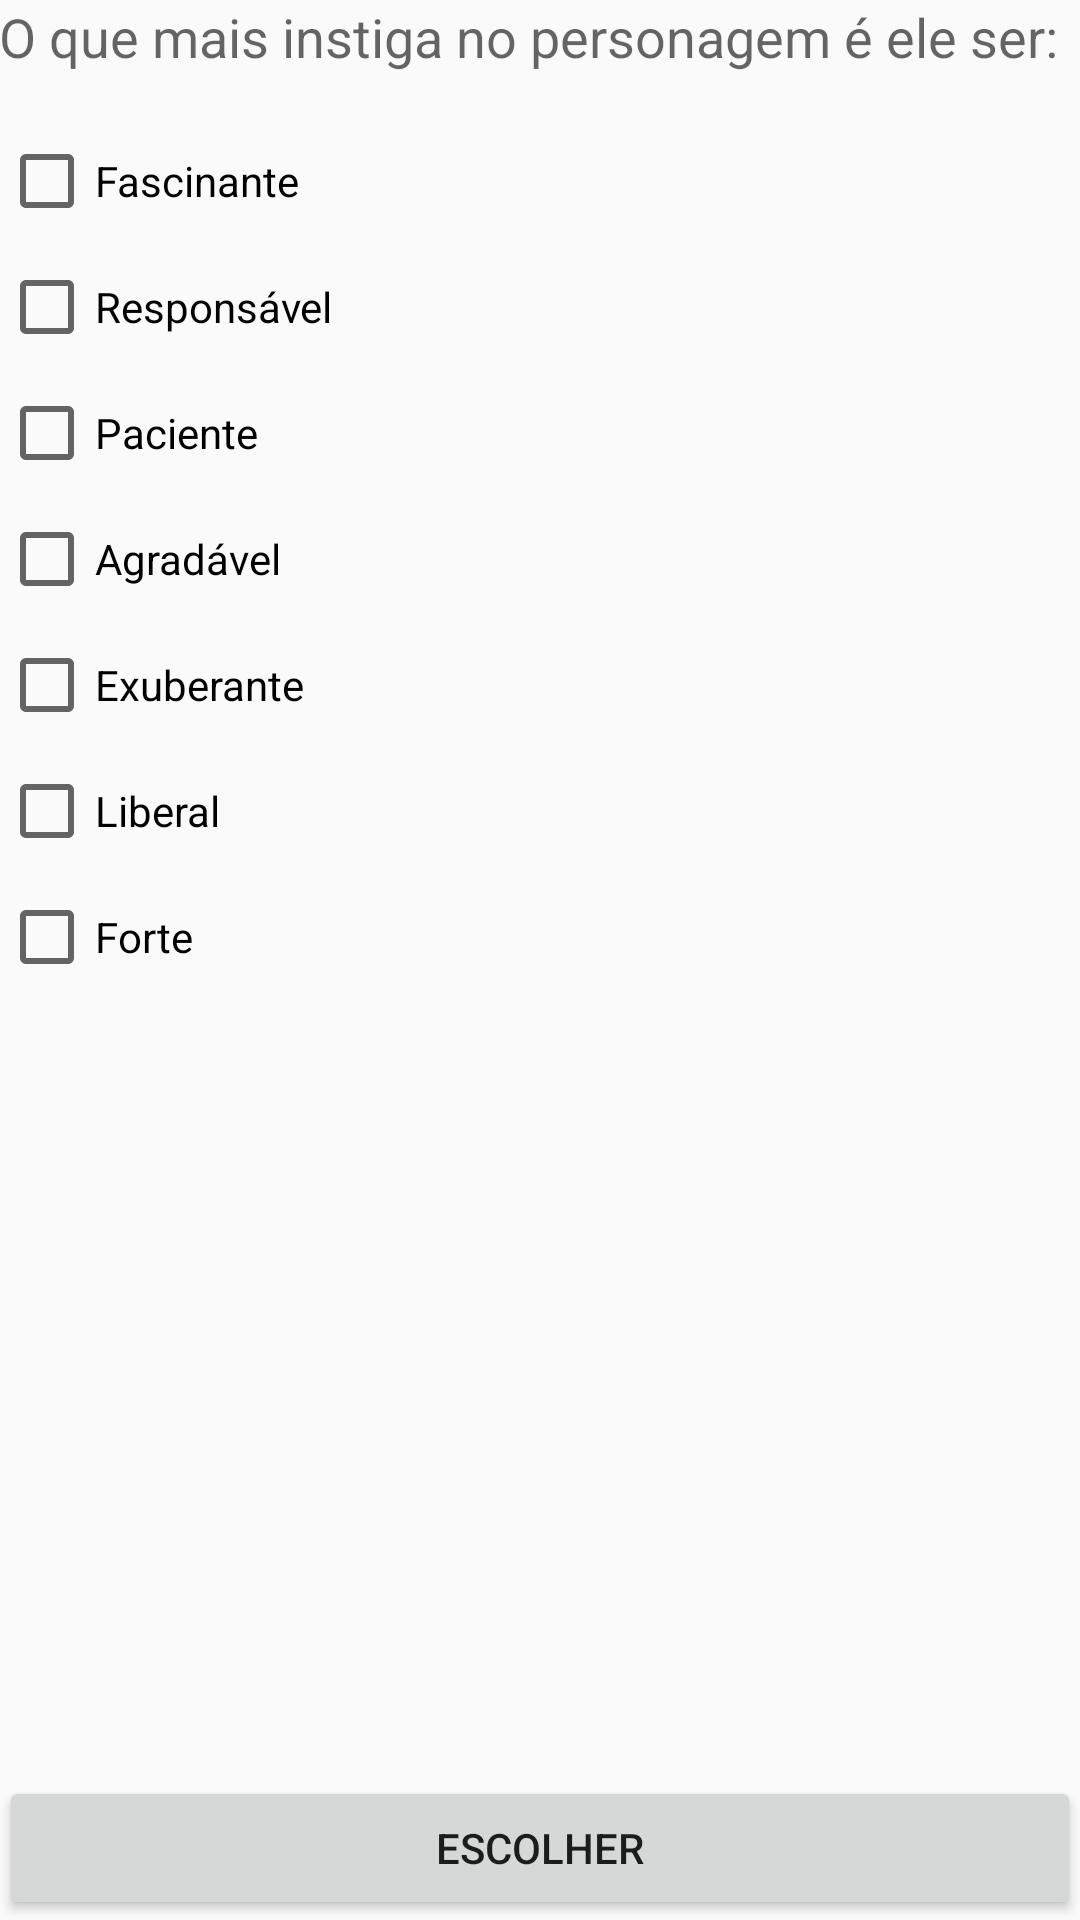

The Android layout XML behind this screen, and the referenced resources:
<!-- AndroidManifest.xml: application theme AppTheme -->
<!-- res/layout/activity_intrigue_character.xml -->
<?xml version="1.0" encoding="utf-8"?>
<RelativeLayout xmlns:android="http://schemas.android.com/apk/res/android"
    xmlns:tools="http://schemas.android.com/tools"
    android:id="@+id/activity_intrigue_character"
    android:layout_width="match_parent"
    android:layout_height="match_parent"
    android:paddingBottom="@dimen/activity_vertical_margin"
    android:paddingLeft="@dimen/activity_horizontal_margin"
    android:paddingRight="@dimen/activity_horizontal_margin"
    android:paddingTop="@dimen/activity_vertical_margin"
    tools:context="com.havona.www.teby.view.IntrigueCharacterActivity">

    <TextView
        android:layout_width="match_parent"
        android:layout_height="wrap_content"
        android:text="O que mais instiga no personagem é ele ser:"
        android:textAppearance="@style/TextAppearance.AppCompat.Medium"
        android:id="@+id/textView2" />

    <CheckBox
        android:text="Fascinante"
        android:layout_width="wrap_content"
        android:layout_height="wrap_content"
        android:layout_below="@+id/textView2"
        android:layout_alignParentLeft="true"
        android:layout_alignParentStart="true"
        android:layout_marginTop="20dp"
        android:id="@+id/checkBox" />
    <CheckBox
        android:text="Responsável"
        android:layout_width="wrap_content"
        android:layout_height="wrap_content"
        android:layout_below="@+id/checkBox"
        android:layout_alignParentLeft="true"
        android:layout_alignParentStart="true"
        android:layout_marginTop="10dp"
        android:id="@+id/checkBox1" />
    <CheckBox
        android:text="Paciente"
        android:layout_width="wrap_content"
        android:layout_height="wrap_content"
        android:layout_below="@+id/checkBox1"
        android:layout_alignParentLeft="true"
        android:layout_alignParentStart="true"
        android:layout_marginTop="10dp"
        android:id="@+id/checkBox2" />
    <CheckBox
        android:text="Agradável"
        android:layout_width="wrap_content"
        android:layout_height="wrap_content"
        android:layout_below="@+id/checkBox2"
        android:layout_alignParentLeft="true"
        android:layout_alignParentStart="true"
        android:layout_marginTop="10dp"
        android:id="@+id/checkBox3" />
    <CheckBox
        android:text="Exuberante"
        android:layout_width="wrap_content"
        android:layout_height="wrap_content"
        android:layout_below="@+id/checkBox3"
        android:layout_alignParentLeft="true"
        android:layout_alignParentStart="true"
        android:layout_marginTop="10dp"
        android:id="@+id/checkBox4" />
    <CheckBox
        android:text="Liberal"
        android:layout_width="wrap_content"
        android:layout_height="wrap_content"
        android:layout_below="@+id/checkBox4"
        android:layout_alignParentLeft="true"
        android:layout_alignParentStart="true"
        android:layout_marginTop="10dp"
        android:id="@+id/checkBox5" />
    <CheckBox
        android:text="Forte"
        android:layout_width="wrap_content"
        android:layout_height="wrap_content"
        android:layout_below="@+id/checkBox5"
        android:layout_alignParentLeft="true"
        android:layout_alignParentStart="true"
        android:layout_marginTop="10dp"
        android:id="@+id/checkBox6" />
    <Button
        android:id="@+id/buttonContinuarChooseCarac"
        android:layout_width="match_parent"
        android:layout_height="wrap_content"
        android:text="Escolher"
        android:layout_alignParentBottom="true"/>

</RelativeLayout>
<!-- resources referenced by this layout -->
<resources>
  <style name="AppTheme" parent="Theme.AppCompat.Light.DarkActionBar">
          
          <item name="colorPrimary">@color/colorPrimary</item>
          <item name="colorPrimaryDark">@color/colorPrimaryDark</item>
          <item name="colorAccent">@color/colorAccent</item>
      </style>
  <color name="colorPrimary">#3F51B5</color>
  <color name="colorPrimaryDark">#303F9F</color>
  <color name="colorAccent">#FF4081</color>
</resources>
